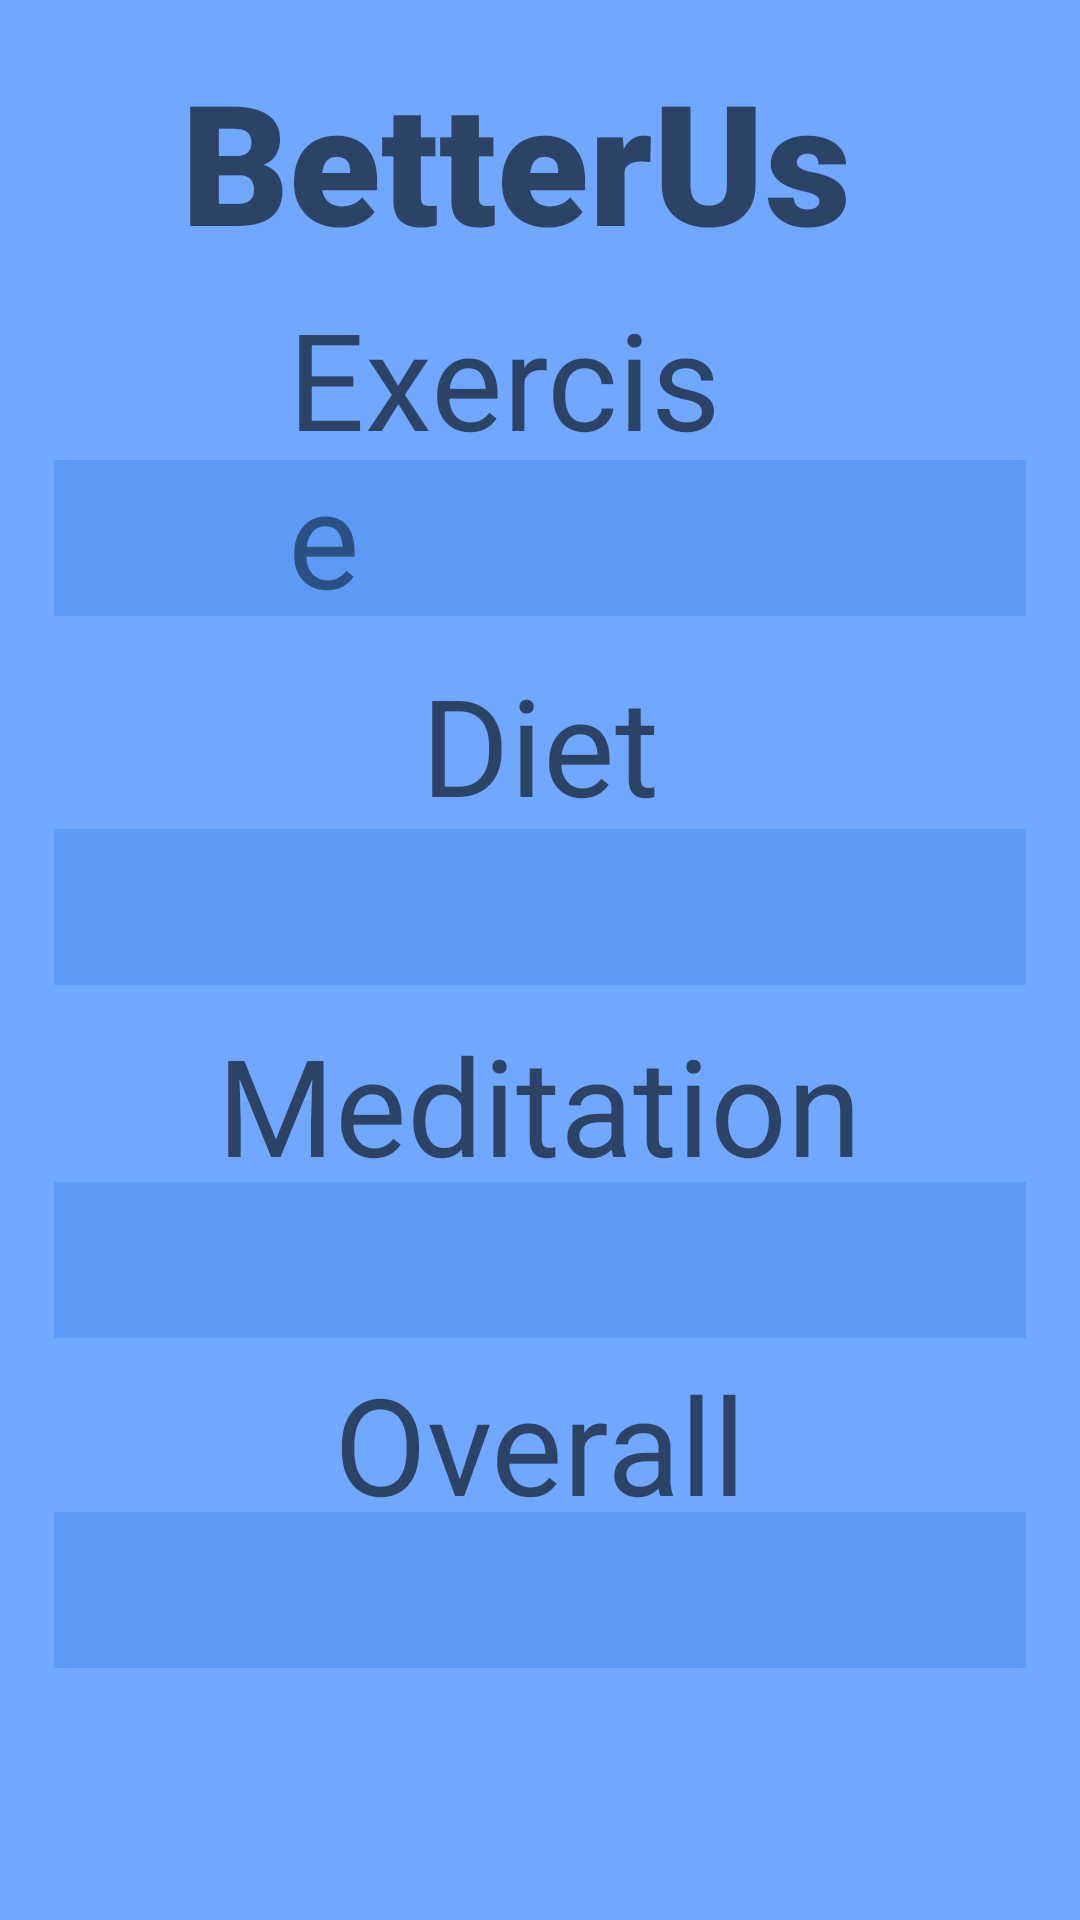

Write the Android layout XML for this screen, with the resource values it uses.
<!-- AndroidManifest.xml: application theme Theme.BetterUs_Tutorial -->
<!-- res/layout/fragment_first.xml -->
<?xml version="1.0" encoding="utf-8"?>
<RelativeLayout
        xmlns:android="http://schemas.android.com/apk/res/android"
        xmlns:app="http://schemas.android.com/apk/res-auto"
        xmlns:tools="http://schemas.android.com/tools"
        android:layout_width="match_parent"
        android:layout_height="match_parent"
        android:padding="16dp"
        android:background="@color/tutorial_page_background"
        android:layout_gravity="center">

    <ProgressBar
            style="@style/Widget.AppCompat.ProgressBar.Horizontal"
            android:layout_width="354dp"
            android:layout_height="125dp"
            android:id="@+id/progressBar4"
            android:scaleY="13" android:progressTint="#2562FA"
            android:progressBackgroundTint="#2575D6" android:max="100" android:progress="0"
            android:layout_marginStart="4dp"
            android:layout_marginTop="226dp" android:layout_centerHorizontal="true"/>
    <TextView
            android:layout_width="356dp"
            android:layout_height="69dp" android:id="@+id/textView1"
            android:textAppearance="@style/TextAppearance.AppCompat.Large"
            android:layout_marginStart="4dp"
            android:layout_marginTop="104dp"/>
    <TextView
            android:layout_width="203dp"
            android:layout_height="45dp" android:id="@+id/textView4"
            android:textAppearance="@style/TextAppearance.AppCompat.Large"
            android:layout_marginTop="352dp"
            android:layout_marginStart="4dp" android:layout_marginEnd="81dp" android:layout_alignEnd="@+id/textView6"/>
    <TextView
            android:layout_width="241dp"
            android:layout_height="70dp" android:id="@+id/textView3"
            android:textAppearance="@style/TextAppearance.AppCompat.Large"
            android:layout_marginTop="230dp"
            android:layout_marginStart="4dp" android:layout_marginEnd="112dp"
            android:layout_alignEnd="@+id/progressBar1"/>
    <TextView
            android:text="Exercise"
            android:layout_width="wrap_content"
            android:layout_height="wrap_content" android:id="@+id/textView"
            android:textAppearance="@style/TextAppearance.AppCompat.Display2"
            android:layout_marginStart="80dp"
            android:layout_marginTop="80dp" android:layout_marginEnd="36dp" android:layout_alignEnd="@+id/textView2"/>
    <ProgressBar
            style="@style/Widget.AppCompat.ProgressBar.Horizontal"
            android:layout_width="356dp"
            android:layout_height="104dp"
            android:id="@+id/progressBar5"
            android:max="100" android:progress="0" android:scaleY="13"
            android:progressTint="#FD3232" android:progressBackgroundTint="#2575D6"
            android:layout_marginTop="352dp"
            android:layout_marginStart="4dp" android:layout_centerHorizontal="true"/>

    <ProgressBar
            style="@style/Widget.AppCompat.ProgressBar.Horizontal"
            android:layout_width="354dp"
            android:layout_height="123dp"
            android:id="@+id/progressBar1"
            android:foregroundTint="#E91E63"
            android:indeterminateTint="#DA4949" android:scaleY="13" android:progressTint="#43EA1D"
            android:progressBackgroundTint="#2575D6" android:max="100" android:progress="0"
            app:layout_constraintStart_toStartOf="parent"
            android:layout_marginStart="4dp" app:layout_constraintTop_toTopOf="parent"
            android:layout_marginTop="104dp" android:layout_centerHorizontal="true"/>
    <ProgressBar
            style="@style/Widget.AppCompat.ProgressBar.Horizontal"
            android:layout_width="356dp"
            android:layout_height="104dp"
            android:id="@+id/progressBar6"
            android:max="100" android:progress="0" android:scaleY="13"
            android:progressTint="#FABB02" android:progressBackgroundTint="#2575D6"
            android:layout_marginTop="462dp"
            android:layout_marginStart="4dp" android:layout_centerHorizontal="true"/>
    <TextView
            android:text="Meditation"
            android:layout_width="wrap_content"
            android:layout_height="wrap_content" android:id="@+id/textView6"
            android:textAppearance="@style/TextAppearance.AppCompat.Display2"
            android:layout_marginTop="322dp"
            android:layout_marginStart="72dp" android:layout_centerHorizontal="true"/>
    <TextView
            android:text="Diet"
            android:layout_width="wrap_content"
            android:layout_height="wrap_content" android:id="@+id/textView5"
            android:textAppearance="@style/TextAppearance.AppCompat.Display2"
            android:layout_marginStart="112dp"
            android:layout_marginTop="202dp" android:layout_centerHorizontal="true"/>
    <TextView
            android:text="BetterUs"
            android:layout_width="239dp"
            android:layout_height="78dp" android:id="@+id/textView2"
            android:textAppearance="@style/TextAppearance.AppCompat.Display3"
            android:fontFamily="sans-serif-black"
            android:layout_marginTop="0dp"
            android:layout_marginStart="60dp" android:layout_centerHorizontal="true"/>
    <TextView
            android:text="Overall"
            android:layout_width="wrap_content"
            android:layout_height="wrap_content" android:layout_centerHorizontal="true"
            android:layout_marginTop="435dp" android:id="@+id/textView7"
            android:textAppearance="@style/TextAppearance.AppCompat.Display2"/>
    <TextView
            android:layout_width="241dp"
            android:layout_height="70dp" android:id="@+id/textView8"
            android:textAppearance="@style/TextAppearance.AppCompat.Large"
            android:layout_marginTop="455dp"
            android:layout_marginStart="4dp" android:layout_marginEnd="112dp"
            android:layout_alignEnd="@+id/progressBar1"/>

</RelativeLayout>
<!-- resources referenced by this layout -->
<resources>
  <color name="tutorial_page_background">#70A7FF</color>
  <style name="Theme.BetterUs_Tutorial" parent="Base.Theme.BetterUs_Tutorial" />
  <style name="Base.Theme.BetterUs_Tutorial" parent="Theme.AppCompat.Light.NoActionBar">
          
          
      </style>
</resources>
